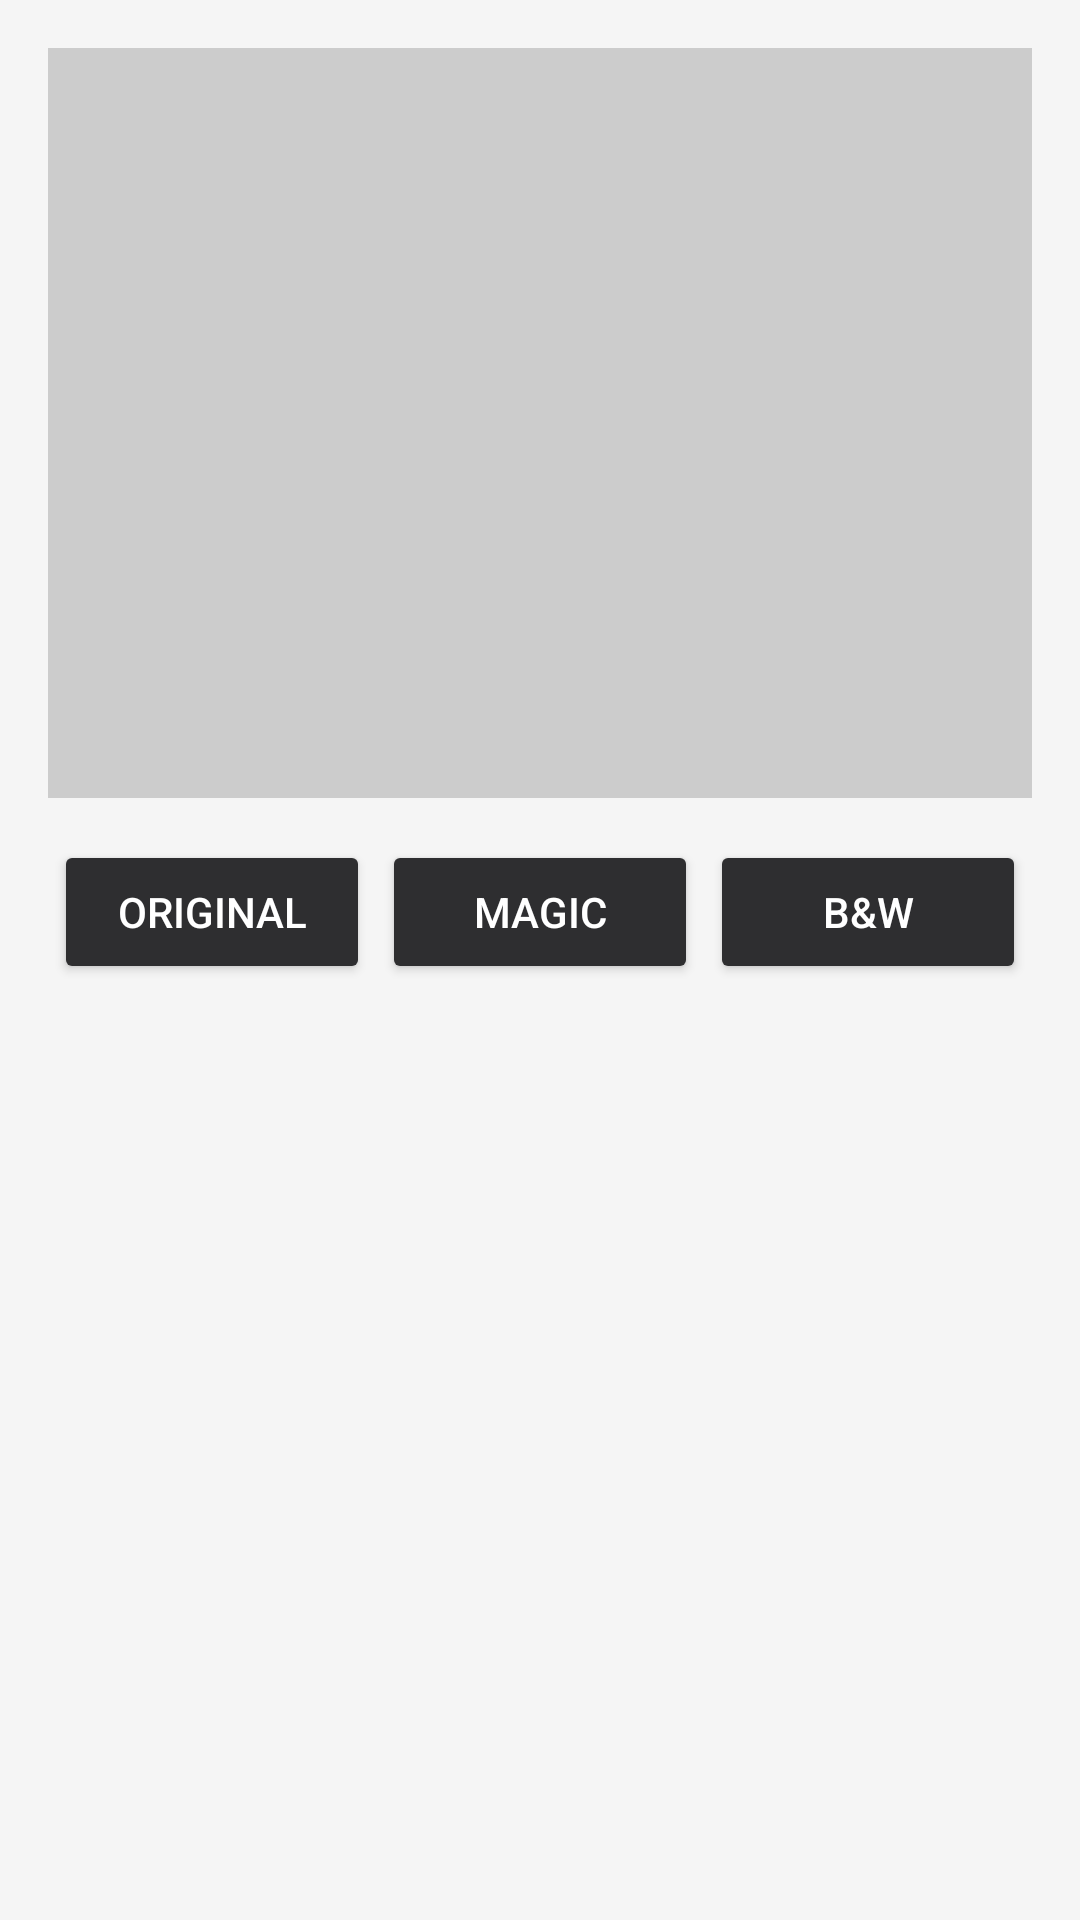

The Android layout XML behind this screen, and the referenced resources:
<!-- AndroidManifest.xml: application theme Theme.RazorPDF -->
<!-- res/layout/dialog_filter_preview.xml -->
<?xml version="1.0" encoding="utf-8"?>
<LinearLayout xmlns:android="http://schemas.android.com/apk/res/android"
    android:layout_width="match_parent"
    android:layout_height="wrap_content"
    android:orientation="vertical"
    android:padding="16dp">

    <ImageView
        android:id="@+id/ivFilterPreview"
        android:layout_width="match_parent"
        android:layout_height="250dp"
        android:scaleType="fitCenter"
        android:background="#CCCCCC"
        android:contentDescription="Captured document filter effect live preview" />

    <LinearLayout
        android:layout_width="match_parent"
        android:layout_height="wrap_content"
        android:orientation="horizontal"
        android:layout_marginTop="12dp"
        android:weightSum="3">

        <Button
            android:id="@+id/btnFilterOriginal"
            android:layout_width="0dp"
            android:layout_height="wrap_content"
            android:layout_weight="1"
            android:layout_margin="2dp"
            android:text="Original"
            android:textColor="@color/white"
            android:backgroundTint="@color/colorAccent"/>

        <Button
            android:id="@+id/btnFilterDoc"
            android:layout_width="0dp"
            android:layout_height="wrap_content"
            android:layout_weight="1"
            android:layout_margin="2dp"
            android:text="Magic"
            android:textColor="@color/white"
            android:backgroundTint="@color/colorAccent"/>

        <Button
            android:id="@+id/btnFilterBW"
            android:layout_width="0dp"
            android:layout_height="wrap_content"
            android:layout_weight="1"
            android:layout_margin="2dp"
            android:text="B&amp;W"
            android:textColor="@color/white"
            android:backgroundTint="@color/colorAccent"/>
    </LinearLayout>
</LinearLayout>
<!-- resources referenced by this layout -->
<resources>
  <color name="colorAccent">#2E2E30</color>
  <color name="white">#FFFFFFFF</color>
  <style name="Theme.RazorPDF" parent="Theme.MaterialComponents.DayNight.NoActionBar">
          <item name="colorPrimary">@color/colorPrimary</item>
          <item name="colorPrimaryDark">@color/colorPrimaryDark</item>
          <item name="colorAccent">@color/colorAccent</item>
          <item name="android:windowBackground">@color/colorPrimary</item>
  
          <item name="alertDialogTheme">@style/CustomAlertDialogTheme</item>
      </style>
  <color name="colorPrimary">#F5F5F5</color>
  <color name="colorPrimaryDark">#808080</color>
  <style name="CustomAlertDialogTheme" parent="Theme.MaterialComponents.DayNight.Dialog.Alert">
          <item name="colorAccent">@color/colorBackground</item>
          <item name="android:textColorPrimary">@color/black</item>
      </style>
  <color name="colorBackground">#C51D34</color>
  <color name="black">#FF000000</color>
</resources>
